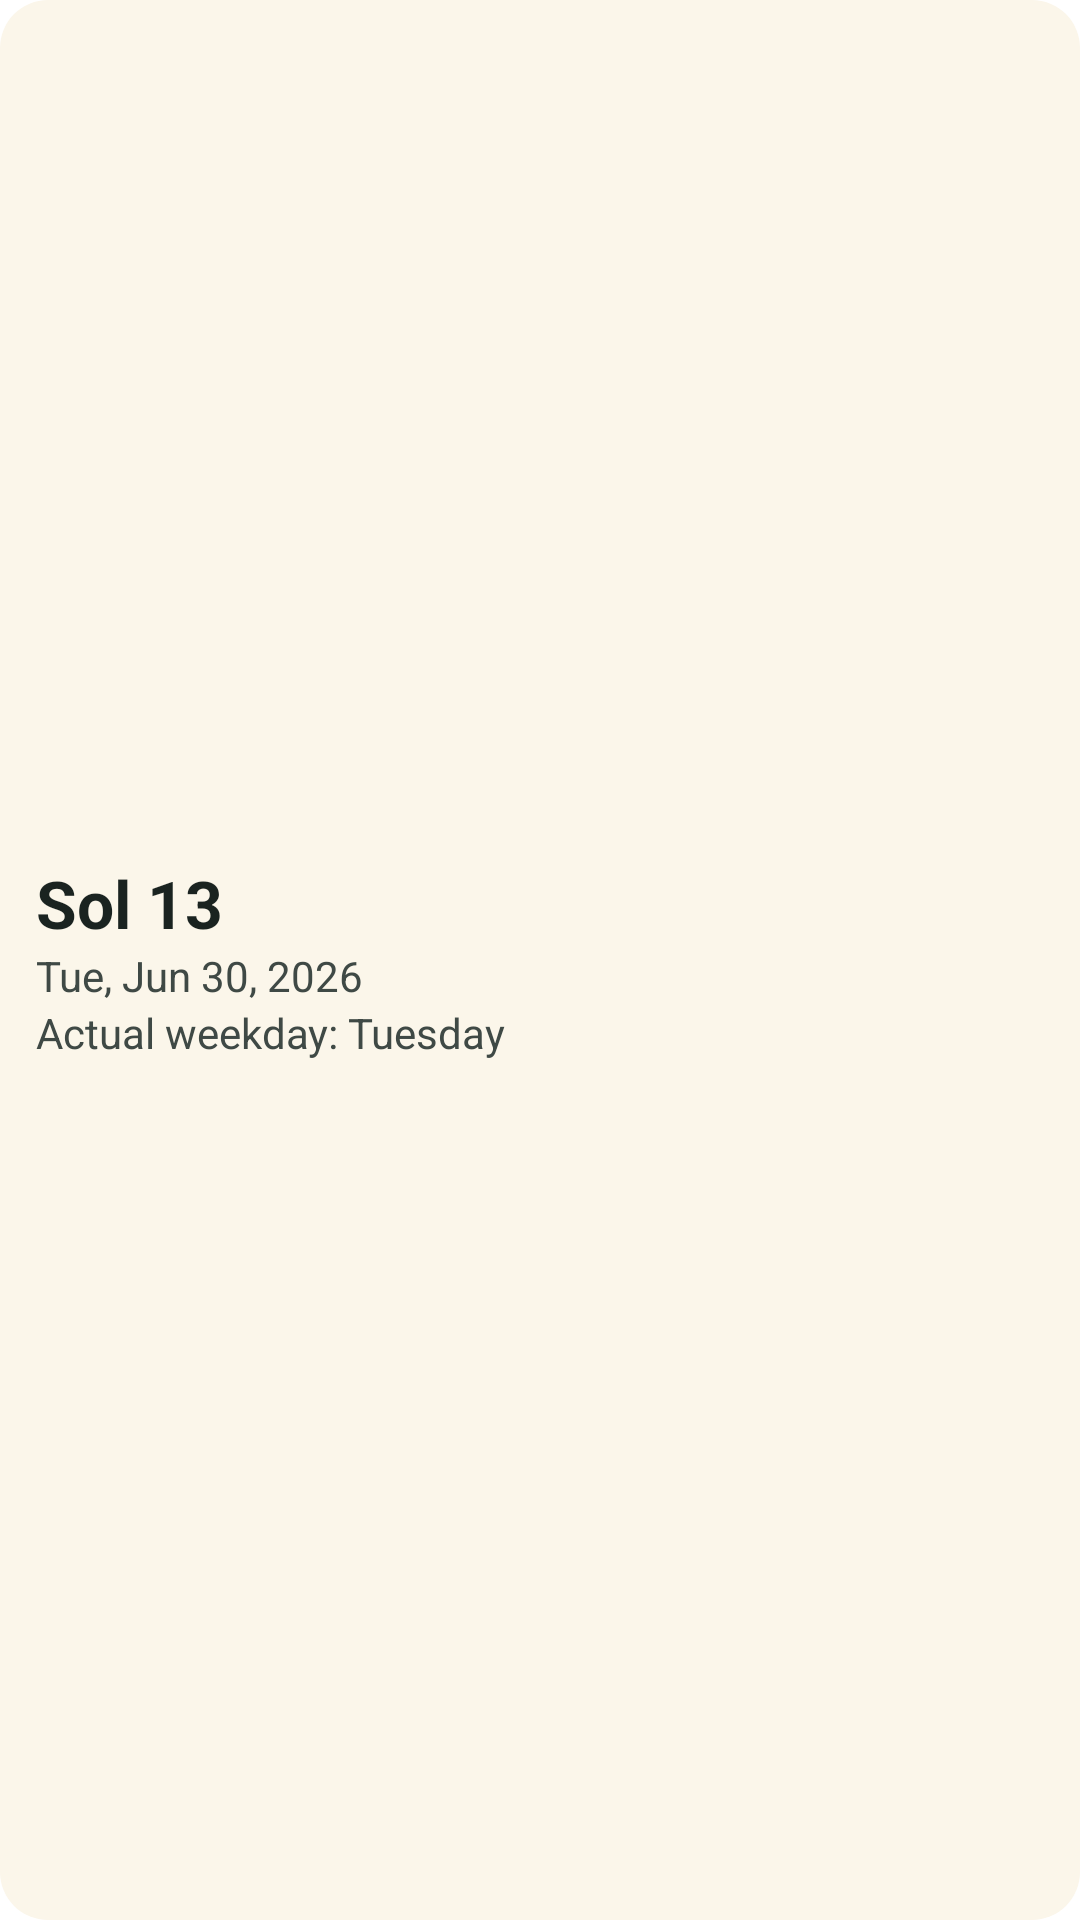

Here is an Android app screen rendered from its layout file. Give the layout XML and the strings, colors and styles it references.
<!-- AndroidManifest.xml: fallback theme Theme.MaterialComponents.DayNight.NoActionBar -->
<!-- res/layout/today_widget_preview.xml -->
<?xml version="1.0" encoding="utf-8"?>
<LinearLayout xmlns:android="http://schemas.android.com/apk/res/android"
    android:layout_width="match_parent"
    android:layout_height="match_parent"
    android:orientation="vertical"
    android:gravity="center_vertical"
    android:background="@drawable/widget_preview_background"
    android:padding="12dp">

    <TextView
        android:layout_width="wrap_content"
        android:layout_height="wrap_content"
        android:text="@string/widget_preview_today_ifc_date"
        android:textSize="22sp"
        android:textStyle="bold"
        android:textColor="@color/widget_preview_on_surface" />

    <TextView
        android:layout_width="wrap_content"
        android:layout_height="wrap_content"
        android:text="@string/widget_preview_today_gregorian_date"
        android:textSize="14sp"
        android:textColor="@color/widget_preview_on_surface_variant" />

    <TextView
        android:layout_width="wrap_content"
        android:layout_height="wrap_content"
        android:text="@string/widget_preview_today_actual_weekday"
        android:textSize="14sp"
        android:textColor="@color/widget_preview_on_surface_variant" />

</LinearLayout>
<!-- resources referenced by this layout -->
<resources>
  <color name="widget_preview_on_surface">#1A2320</color>
  <color name="widget_preview_on_surface_variant">#3F4945</color>
  <!-- drawable widget_preview_background (drawable) -->
  <?xml version="1.0" encoding="utf-8"?>
  <shape xmlns:android="http://schemas.android.com/apk/res/android"
      android:shape="rectangle">
      <solid android:color="@color/widget_preview_surface" />
      <corners android:radius="16dp" />
  </shape>
  <string name="widget_preview_today_actual_weekday">Actual weekday: Tuesday</string>
  <string name="widget_preview_today_gregorian_date">Tue, Jun 30, 2026</string>
  <string name="widget_preview_today_ifc_date">Sol 13</string>
  <color name="widget_preview_surface">#FBF6EA</color>
</resources>
